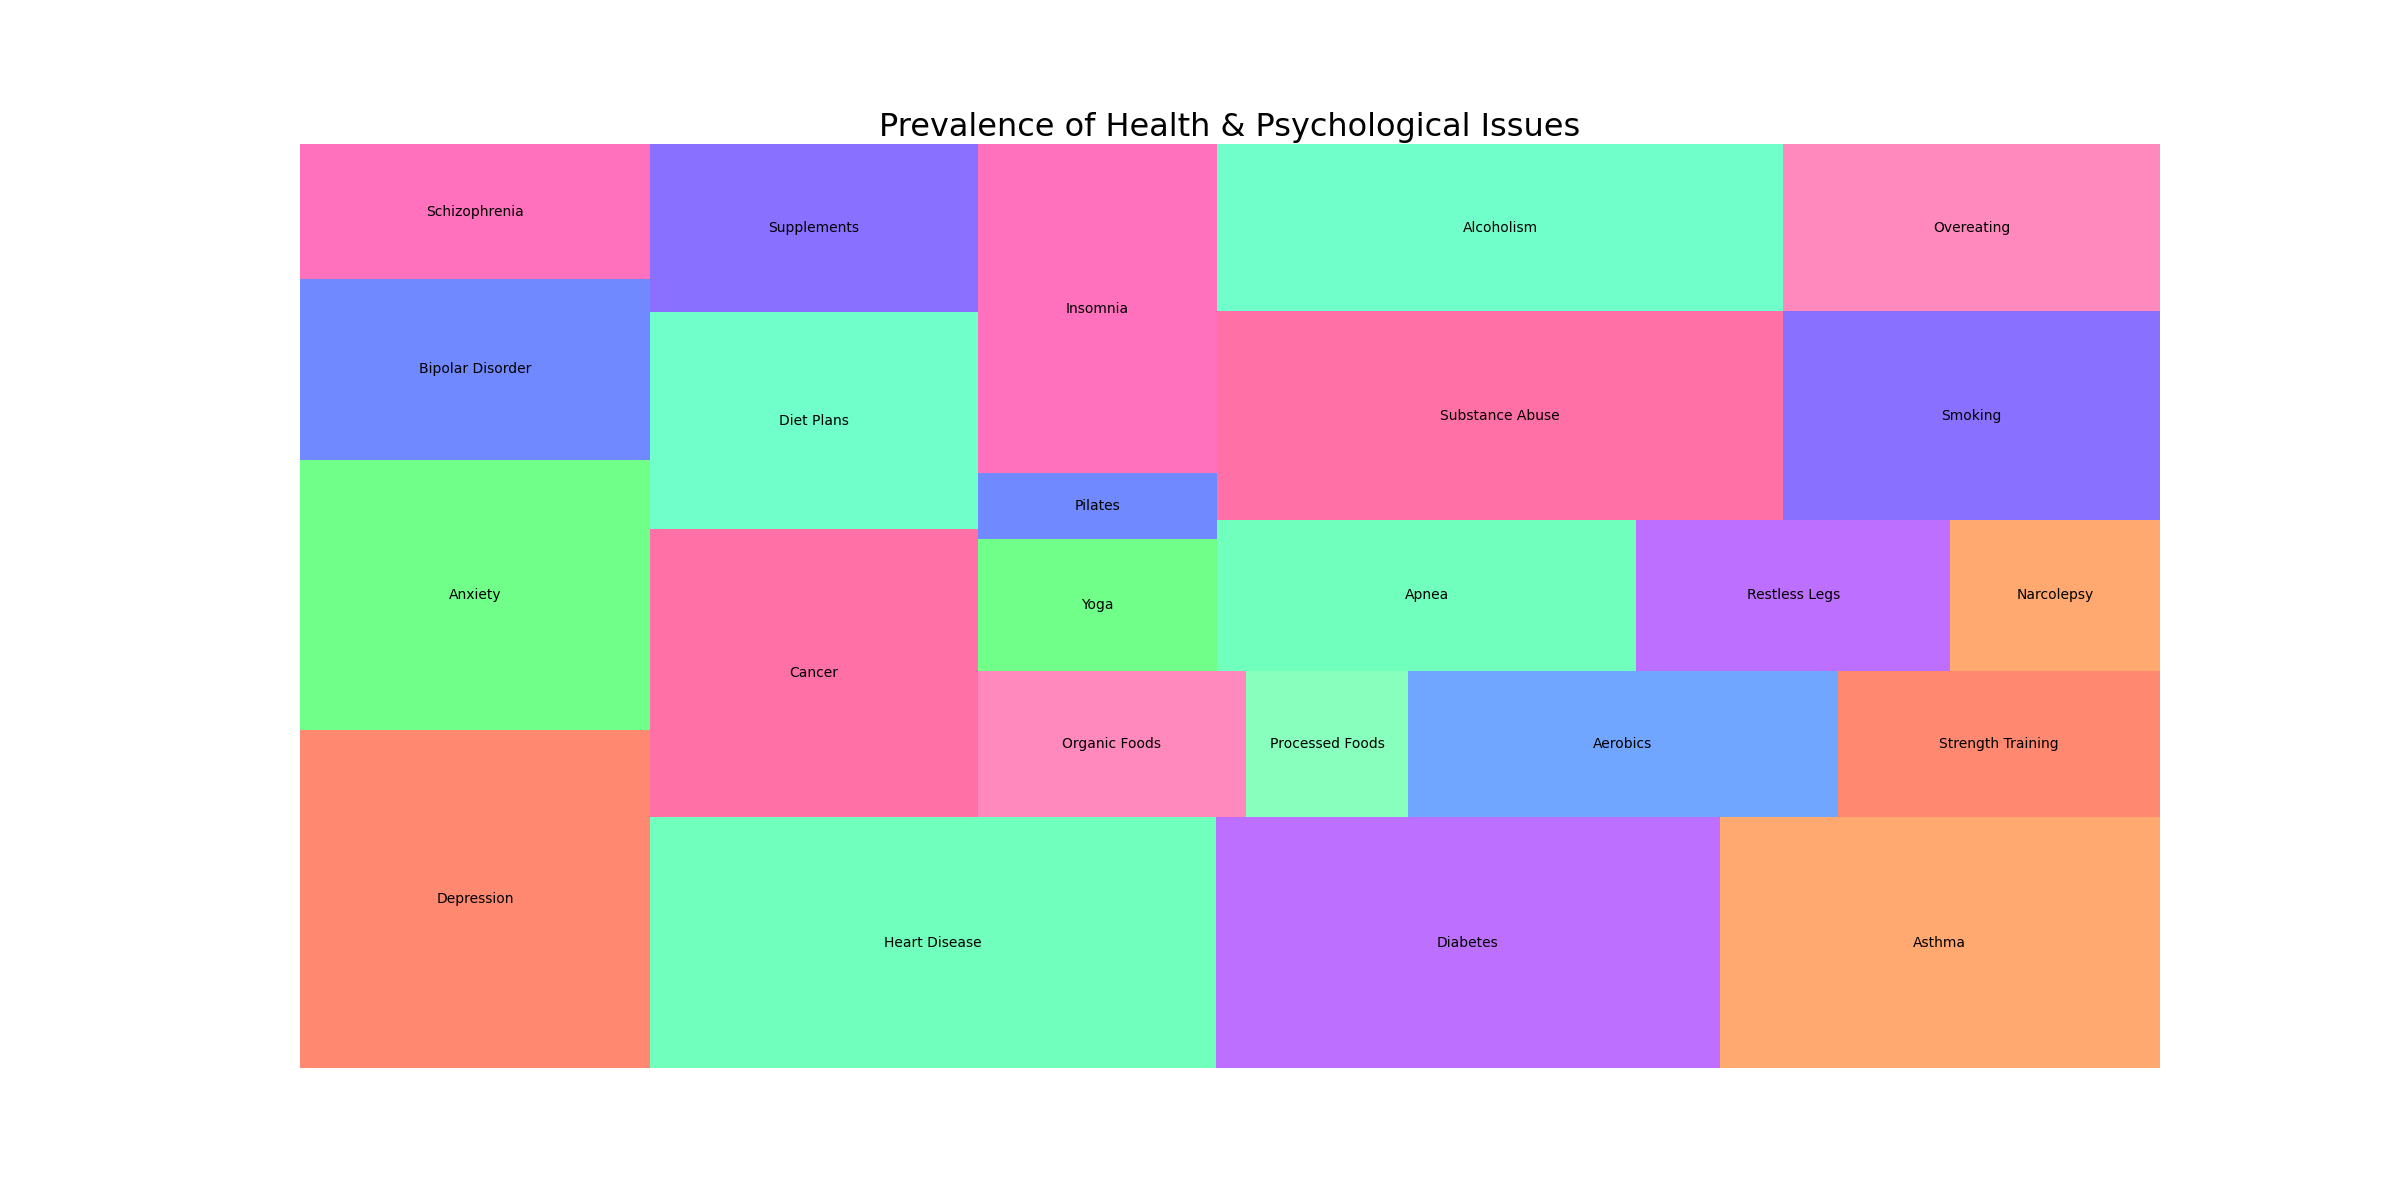

The table this chart was drawn from, first rows:
category, sub_category, value
Mental Health, Depression, 1500
Mental Health, Anxiety, 1200
Mental Health, Bipolar Disorder, 800
Mental Health, Schizophrenia, 600
Physical Health, Heart Disease, 1800
Physical Health, Diabetes, 1600
Physical Health, Asthma, 1400
Physical Health, Cancer, 1200
Nutrition, Diet Plans, 900
Nutrition, Supplements, 700
Nutrition, Organic Foods, 500
Nutrition, Processed Foods, 300
Exercise, Aerobics, 800
Exercise, Strength Training, 600
Exercise, Yoga, 400
Exercise, Pilates, 200
Sleep Disorders, Insomnia, 1000
Sleep Disorders, Apnea, 800
Sleep Disorders, Restless Legs, 600
Sleep Disorders, Narcolepsy, 400
Addictions, Substance Abuse, 1500
Addictions, Alcoholism, 1200
Addictions, Smoking, 1000
Addictions, Overeating, 800
